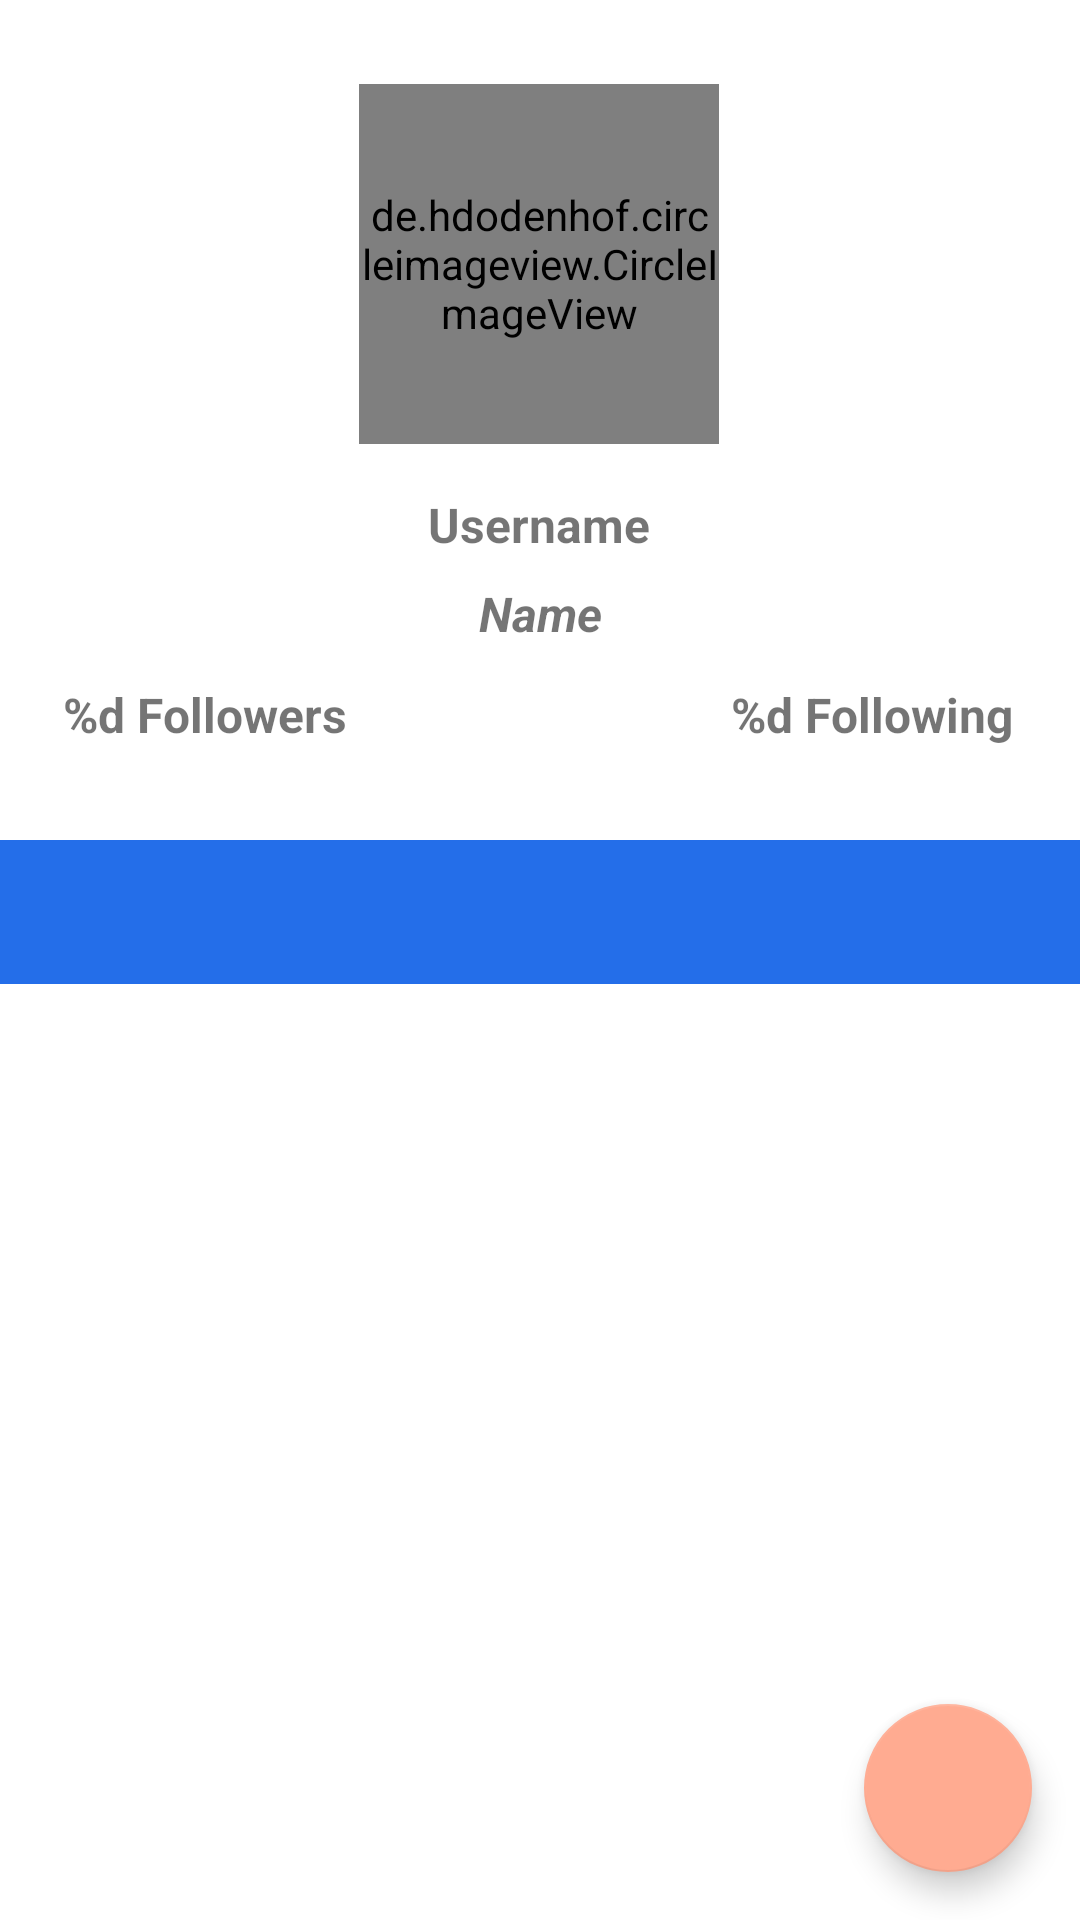

Write the Android layout XML for this screen, with the resource values it uses.
<!-- AndroidManifest.xml: application theme Theme.GithubApplication -->
<!-- res/layout/activity_detail_account.xml -->
<?xml version="1.0" encoding="utf-8"?>
<androidx.constraintlayout.widget.ConstraintLayout xmlns:android="http://schemas.android.com/apk/res/android"
    xmlns:app="http://schemas.android.com/apk/res-auto"
    xmlns:tools="http://schemas.android.com/tools"
    android:layout_width="match_parent"
    android:layout_height="match_parent"
    android:id="@+id/layout_detail"
    tools:context=".DetailAccountActivity">

    <ProgressBar
        android:id="@+id/progressBarDetail"
        style="?android:attr/progressBarStyle"
        android:layout_width="wrap_content"
        android:layout_height="wrap_content"
        android:visibility="gone"
        app:layout_constraintBottom_toBottomOf="@id/tabs"
        app:layout_constraintEnd_toEndOf="parent"
        app:layout_constraintHorizontal_bias="0.498"
        app:layout_constraintStart_toStartOf="parent"
        app:layout_constraintTop_toTopOf="parent"
        app:layout_constraintVertical_bias="0.771"
        tools:visibility="visible" />

    <de.hdodenhof.circleimageview.CircleImageView
        android:id="@+id/ivPp"
        android:layout_width="120dp"
        android:layout_height="120dp"
        android:layout_marginTop="28dp"
        android:scaleType="centerCrop"
        app:layout_constraintEnd_toEndOf="parent"
        app:layout_constraintHorizontal_bias="0.498"
        app:layout_constraintStart_toStartOf="parent"
        app:layout_constraintTop_toTopOf="parent"
        tools:src="@tools:sample/avatars" />

    <TextView
        android:id="@+id/tvUsername"
        android:layout_width="wrap_content"
        android:layout_height="wrap_content"
        android:layout_marginTop="16dp"
        android:text="@string/username"
        android:textSize="16sp"
        android:textStyle="bold"
        app:layout_constraintEnd_toEndOf="@+id/ivPp"
        app:layout_constraintStart_toStartOf="@+id/ivPp"
        app:layout_constraintTop_toBottomOf="@+id/ivPp" />

    <TextView
        android:id="@+id/tvName"
        android:layout_width="wrap_content"
        android:layout_height="wrap_content"
        android:layout_marginTop="8dp"
        android:text="@string/name"
        android:textSize="16sp"
        android:textStyle="bold|italic"
        app:layout_constraintEnd_toEndOf="@+id/tvUsername"
        app:layout_constraintHorizontal_bias="0.516"
        app:layout_constraintStart_toStartOf="@+id/tvUsername"
        app:layout_constraintTop_toBottomOf="@+id/tvUsername" />

    <TextView
        android:id="@+id/tvFollowers"
        android:layout_width="wrap_content"
        android:layout_height="wrap_content"
        android:layout_marginTop="12dp"
        android:layout_marginEnd="4dp"
        android:text="@string/followers"
        android:textSize="16sp"
        android:textStyle="bold"
        app:layout_constraintEnd_toStartOf="@+id/ivPp"
        app:layout_constraintTop_toBottomOf="@+id/tvName" />

    <TextView
        android:id="@+id/tvFollowing"
        android:layout_width="wrap_content"
        android:layout_height="wrap_content"
        android:layout_marginStart="4dp"
        android:layout_marginTop="12dp"
        android:text="@string/following"
        android:textSize="16sp"
        android:textStyle="bold"
        app:layout_constraintStart_toEndOf="@+id/ivPp"
        app:layout_constraintTop_toBottomOf="@+id/tvName" />

    <com.google.android.material.tabs.TabLayout
        android:id="@+id/tabs"
        android:layout_width="match_parent"
        android:layout_height="wrap_content"
        android:layout_marginTop="280dp"
        android:background="?attr/colorPrimary"
        app:layout_constraintEnd_toEndOf="parent"
        app:layout_constraintHorizontal_bias="0.0"
        app:layout_constraintStart_toStartOf="parent"
        app:layout_constraintTop_toTopOf="parent"
        app:tabTextColor="@android:color/white" />

    <androidx.viewpager2.widget.ViewPager2
        android:id="@+id/view_pager"
        android:layout_width="match_parent"
        android:layout_height="0dp"
        app:layout_constraintTop_toBottomOf="@id/tabs"
        app:layout_constraintBottom_toBottomOf="parent"
        app:layout_constraintEnd_toEndOf="parent"
        app:layout_constraintStart_toStartOf="parent"/>

    <com.google.android.material.floatingactionbutton.FloatingActionButton
        android:id="@+id/fabFavorite"
        android:layout_width="wrap_content"
        android:layout_height="wrap_content"
        android:layout_margin="16dp"
        app:layout_constraintBottom_toBottomOf="parent"
        app:layout_constraintEnd_toEndOf="parent"
        android:src="@drawable/ic_baseline_favorite_24"
        app:tint="@color/white"/>

</androidx.constraintlayout.widget.ConstraintLayout>
<!-- resources referenced by this layout -->
<resources>
  <color name="white">#FFFFFFFF</color>
  <string name="followers">%d Followers</string>
  <string name="following">%d Following</string>
  <string name="name">Name</string>
  <string name="username">Username</string>
  <style name="Theme.GithubApplication" parent="Theme.MaterialComponents.DayNight.DarkActionBar">
          
          <item name="colorPrimary">@color/royal_blue</item>
          <item name="colorPrimaryVariant">@color/gray_dark</item>
          <item name="colorOnPrimary">@color/white</item>
          
          <item name="colorSecondary">@color/orange_light</item>
          <item name="colorSecondaryVariant">@color/orange_dark</item>
          <item name="colorOnSecondary">@color/black</item>
          
          <item name="android:statusBarColor">?attr/colorPrimaryVariant</item>
          
      </style>
  <color name="royal_blue">#246EE9</color>
  <color name="gray_dark">#455A64</color>
  <color name="orange_light">#FFAB91</color>
  <color name="orange_dark">#E64A19</color>
  <color name="black">#FF000000</color>
</resources>
